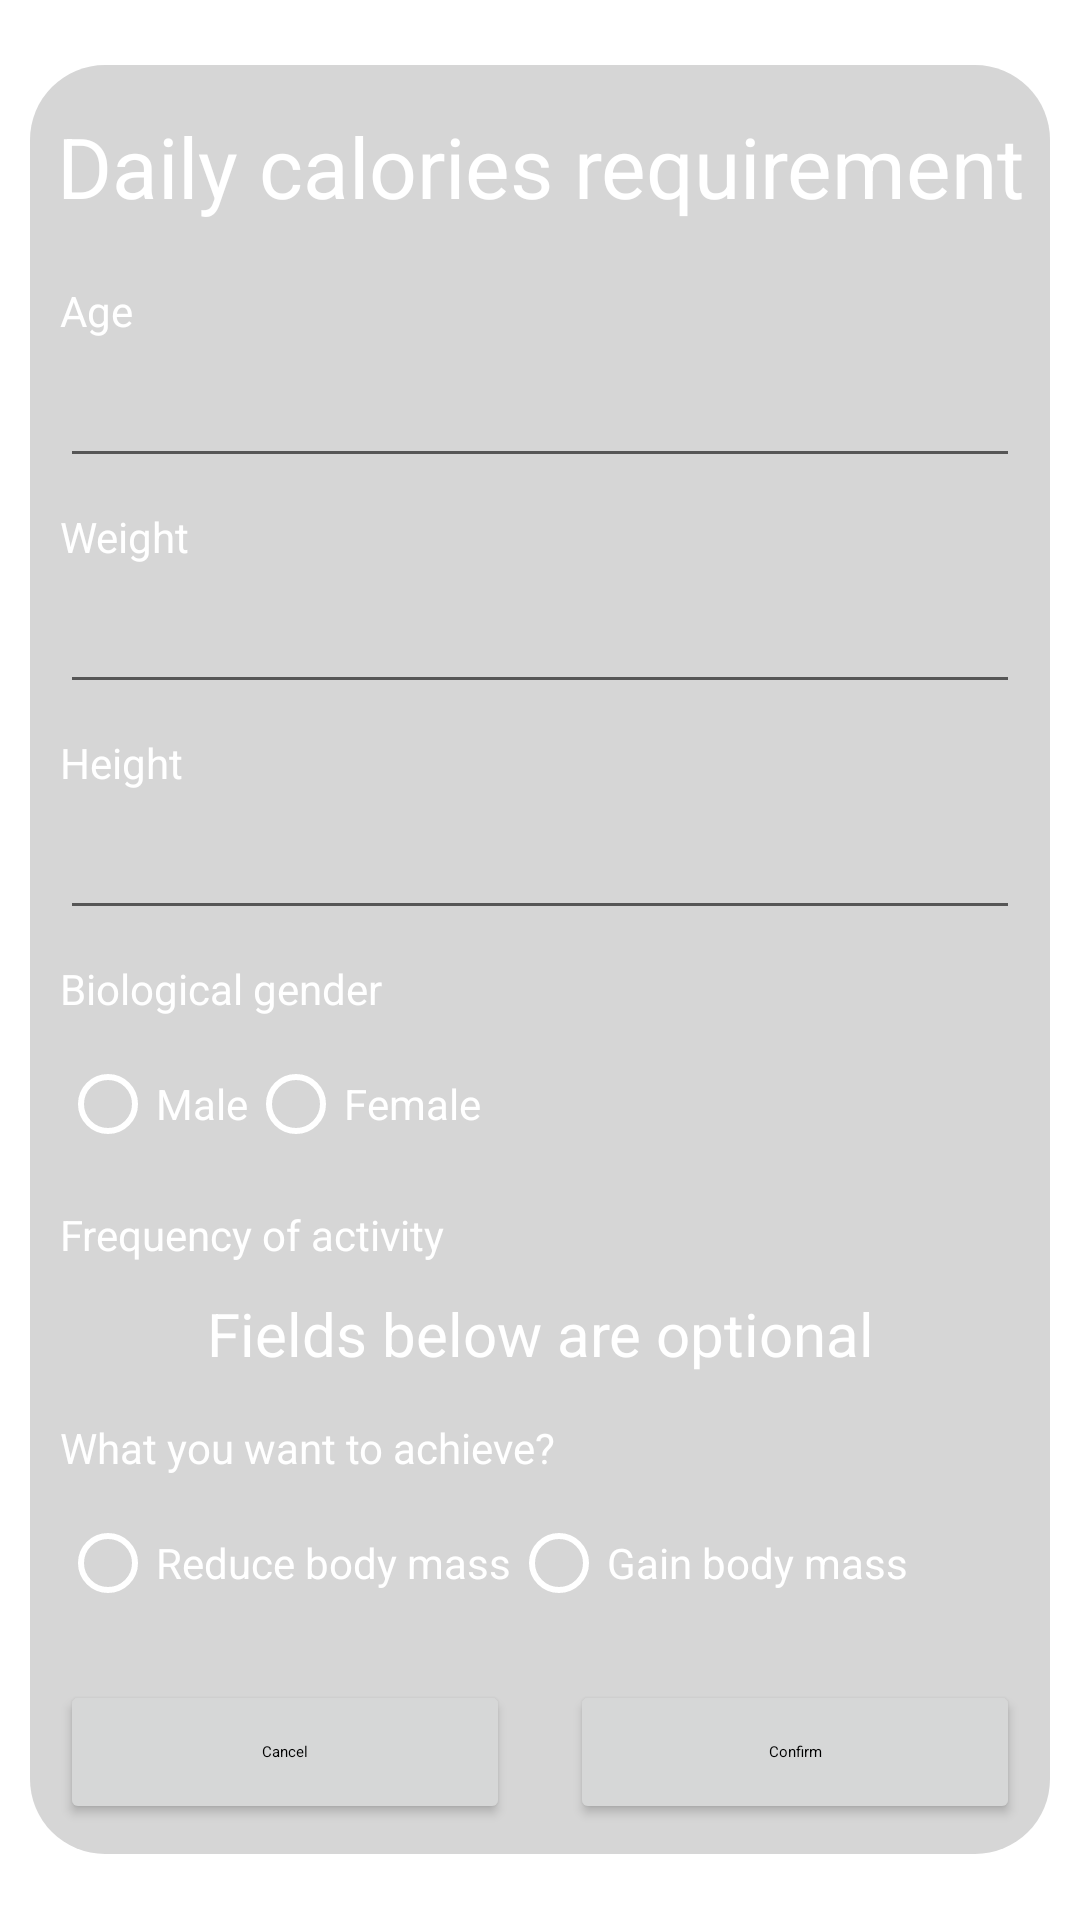

The Android layout XML behind this screen, and the referenced resources:
<!-- AndroidManifest.xml: application theme Theme.Application -->
<!-- res/layout/activity_calculate_calories_requirement.xml -->
<?xml version="1.0" encoding="utf-8"?>
<LinearLayout xmlns:android="http://schemas.android.com/apk/res/android"
    xmlns:app="http://schemas.android.com/apk/res-auto"
    xmlns:tools="http://schemas.android.com/tools"
    android:layout_width="match_parent"
    android:layout_height="match_parent"
    android:orientation="vertical"
    tools:context=".Activities.CalculateCaloriesRequirement">

    <ScrollView
        android:layout_width="match_parent"
        android:layout_height="match_parent">

        <LinearLayout
            style="@style/inner_container"
            android:layout_width="match_parent"
            android:layout_height="wrap_content"
            android:orientation="vertical">

            <TextView
                android:id="@+id/PPMTitleLabel"
                style="@style/view_title"
                android:layout_width="match_parent"
                android:layout_height="wrap_content"
                android:text="@string/PPMTitleText" />

            <TextView
                android:id="@+id/AgeLabel"
                style="@style/labels"
                android:layout_width="wrap_content"
                android:layout_height="wrap_content"
                android:text="@string/AgeText" />

            <EditText
                android:id="@+id/AgeInput"
                style="@style/input"
                android:layout_width="match_parent"
                android:layout_height="wrap_content"
                android:ems="10"
                android:inputType="numberSigned" />

            <TextView
                android:id="@+id/WeightLabel"
                style="@style/labels"
                android:layout_width="match_parent"
                android:layout_height="wrap_content"
                android:text="@string/WeightText" />

            <EditText
                android:id="@+id/WeightInput"
                style="@style/input"
                android:layout_width="match_parent"
                android:layout_height="wrap_content"
                android:ems="10"
                android:inputType="numberDecimal" />

            <TextView
                android:id="@+id/HeightLabel"
                style="@style/labels"
                android:layout_width="match_parent"
                android:layout_height="wrap_content"
                android:text="@string/HeightText" />

            <EditText
                android:id="@+id/HeightInput"
                style="@style/input"
                android:layout_width="match_parent"
                android:layout_height="wrap_content"
                android:ems="10"
                android:inputType="numberDecimal" />

            <TextView
                android:id="@+id/Gender"
                style="@style/labels"
                android:layout_width="match_parent"
                android:layout_height="wrap_content"
                android:text="@string/GenderText" />

            <RadioGroup
                android:id="@+id/GenderOptions"
                style="@style/radio_buttons"
                android:layout_width="match_parent"
                android:layout_height="wrap_content"
                android:orientation="horizontal">

                <RadioButton
                    android:id="@+id/MaleButton"
                    style="@style/radio_button"
                    android:layout_width="wrap_content"
                    android:layout_height="wrap_content"
                    android:text="@string/GenderMale" />

                <RadioButton
                    android:id="@+id/FemaleButton"
                    style="@style/radio_button"
                    android:layout_width="wrap_content"
                    android:layout_height="wrap_content"
                    android:text="@string/GenderFemale" />

            </RadioGroup>

            <TextView
                android:id="@+id/ActivityLabel"
                style="@style/labels"
                android:layout_width="match_parent"
                android:layout_height="wrap_content"
                android:text="@string/ActivityFrequency" />

            <Spinner
                android:id="@+id/ActivityRateSpinner"
                style="@style/spinner"
                android:layout_width="match_parent"
                android:layout_height="wrap_content" />

            <TextView
                android:id="@+id/FieldsNotRequired"
                style="@style/subtitle"
                android:layout_width="match_parent"
                android:layout_height="wrap_content"
                android:text="@string/FieldsNotRequired" />

            <TextView
                android:id="@+id/Targetlabel"
                style="@style/labels"
                android:layout_width="match_parent"
                android:layout_height="wrap_content"
                android:text="@string/TargetText" />

            <RadioGroup
                android:id="@+id/TargetOptions"
                style="@style/radio_buttons"
                android:layout_width="match_parent"
                android:layout_height="wrap_content"
                android:orientation="horizontal">

                <RadioButton
                    android:id="@+id/MassReduction"
                    style="@style/radio_button"
                    android:layout_width="wrap_content"
                    android:layout_height="wrap_content"
                    android:text="@string/MassReduction" />

                <RadioButton
                    android:id="@+id/MassGrow"
                    style="@style/radio_button"
                    android:layout_width="wrap_content"
                    android:layout_height="wrap_content"
                    android:text="@string/MassGrow" />
            </RadioGroup>

            <LinearLayout
                android:layout_width="match_parent"
                android:layout_height="wrap_content"
                android:orientation="horizontal">

                <Button
                    android:id="@+id/CancelCalculationButton"
                    style="@style/btn"
                    android:layout_width="wrap_content"
                    android:layout_height="wrap_content"
                    android:layout_weight="1"
                    android:text="@string/CancelButtonText"
                    android:textAppearance="@style/ButtonText"
                    android:theme="@style/AccentButton"
                    app:cornerRadius="25dp"/>

                <Button
                    android:id="@+id/ConfirmDataButton"
                    style="@style/btn"
                    android:layout_width="wrap_content"
                    android:layout_height="wrap_content"
                    android:layout_weight="1"
                    android:text="@string/ConfirmButtonText"
                    android:textAppearance="@style/ButtonText"
                    android:theme="@style/AccentButton"
                    app:cornerRadius="25dp"/>

            </LinearLayout>

        </LinearLayout>
    </ScrollView>

</LinearLayout>
<!-- resources referenced by this layout -->
<resources>
  <string name="ActivityFrequency">Frequency of activity</string>
  <string name="AgeText">Age</string>
  <string name="CancelButtonText">Cancel</string>
  <string name="ConfirmButtonText">Confirm</string>
  <string name="FieldsNotRequired">Fields below are optional</string>
  <string name="GenderFemale">Female</string>
  <string name="GenderMale">Male</string>
  <string name="GenderText">Biological gender</string>
  <string name="HeightText">Height</string>
  <string name="MassGrow">Gain body mass</string>
  <string name="MassReduction">Reduce body mass</string>
  <string name="PPMTitleText">Daily calories requirement</string>
  <string name="TargetText">What you want to achieve?</string>
  <string name="WeightText">Weight</string>
  <style name="btn">
          <item name="android:layout_marginRight">10sp</item>
          <item name="android:layout_marginLeft">10sp</item>
          <item name="android:layout_marginTop">10sp</item>
          <item name="android:layout_marginBottom">10sp</item>
      </style>
  <style name="input">
          <item name="android:layout_marginRight">10sp</item>
          <item name="android:layout_marginLeft">10sp</item>
          <item name="android:layout_marginTop">5sp</item>
          <item name="android:layout_marginBottom">5sp</item>
          <item name="android:textColor">@color/white</item>
      </style>
  <style name="labels">
          <item name="android:layout_marginRight">10sp</item>
          <item name="android:layout_marginLeft">10sp</item>
          <item name="android:layout_marginTop">5sp</item>
          <item name="android:textColor">@color/white</item>
      </style>
  <style name="radio_button">
          <item name="android:textColor">@color/white</item>
          <item name="android:buttonTint">@color/white</item>
      </style>
  <style name="radio_buttons">
          <item name="android:layout_marginLeft">10sp</item>
          <item name="android:layout_marginTop">5sp</item>
          <item name="android:layout_marginBottom">5sp</item>
          <item name="android:textColor">@color/white</item>
      </style>
  <style name="spinner">
          <item name="android:background">@color/background</item>
          <item name="android:textColor">@color/white</item>
          <item name="android:layout_marginRight">10sp</item>
          <item name="android:layout_marginLeft">10sp</item>
  
      </style>
  <style name="subtitle">
          <item name="android:textSize">20sp</item>
          <item name="android:layout_marginTop">10sp</item>
          <item name="android:layout_marginBottom">10sp</item>
          <item name="android:textAlignment">center</item>
          <item name="android:textColor">@color/white</item>
      </style>
  <style name="view_title">
          <item name="android:textSize">28sp</item>
          <item name="android:layout_marginTop">15sp</item>
          <item name="android:layout_marginBottom">15sp</item>
          <item name="android:textAlignment">center</item>
          <item name="android:textColor">@color/white</item>
      </style>
  <!-- drawable rounded_edge (drawable) -->
  <?xml version="1.0" encoding="utf-8"?>
  <shape xmlns:android="http://schemas.android.com/apk/res/android"
      android:shape="rectangle">
      <solid android:color="?attr/colorPrimary"/>
      <corners
          android:bottomLeftRadius="25dip"
          android:bottomRightRadius="25dip"
          android:topLeftRadius="25dip"
          android:topRightRadius="25dip"/>
  </shape>
  <color name="white">#FFFFFFFF</color>
  <color name="light_accent">#11A9B3</color>
  <color name="light_background_0">#D6D6D6</color>
  <color name="light_background_1">#F6F6F6</color>
  <color name="black">#FF000000</color>
</resources>
